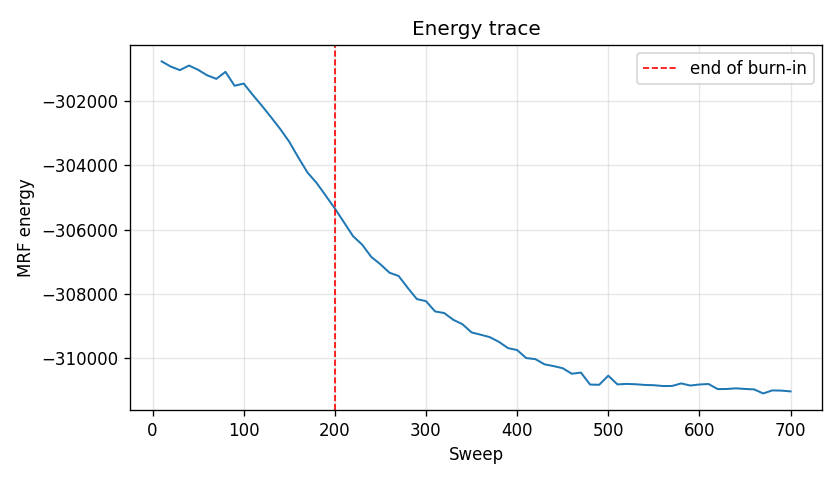

Data behind this chart, as committed beside it:
phase, sweep, energy
burn, 10, -300773
burn, 20, -300934
burn, 30, -301044
burn, 40, -300901
burn, 50, -301035
burn, 60, -301206
burn, 70, -301315
burn, 80, -301097
burn, 90, -301530
burn, 100, -301460
burn, 110, -301816
burn, 120, -302153
burn, 130, -302506
burn, 140, -302870
burn, 150, -303271
burn, 160, -303761
burn, 170, -304225
burn, 180, -304548
burn, 190, -304944
burn, 200, -305341
sample, 10, -305770
sample, 20, -306203
sample, 30, -306466
sample, 40, -306847
sample, 50, -307075
sample, 60, -307338
sample, 70, -307439
sample, 80, -307808
sample, 90, -308156
sample, 100, -308220
sample, 110, -308541
sample, 120, -308589
sample, 130, -308800
sample, 140, -308937
sample, 150, -309191
sample, 160, -309262
sample, 170, -309338
sample, 180, -309485
sample, 190, -309679
sample, 200, -309739
sample, 210, -309988
sample, 220, -310021
sample, 230, -310182
sample, 240, -310237
sample, 250, -310303
sample, 260, -310476
sample, 270, -310438
sample, 280, -310810
sample, 290, -310819
sample, 300, -310535
sample, 310, -310806
sample, 320, -310791
sample, 330, -310801
sample, 340, -310823
sample, 350, -310831
sample, 360, -310857
sample, 370, -310855
sample, 380, -310775
sample, 390, -310842
sample, 400, -310809
... 10 more rows
